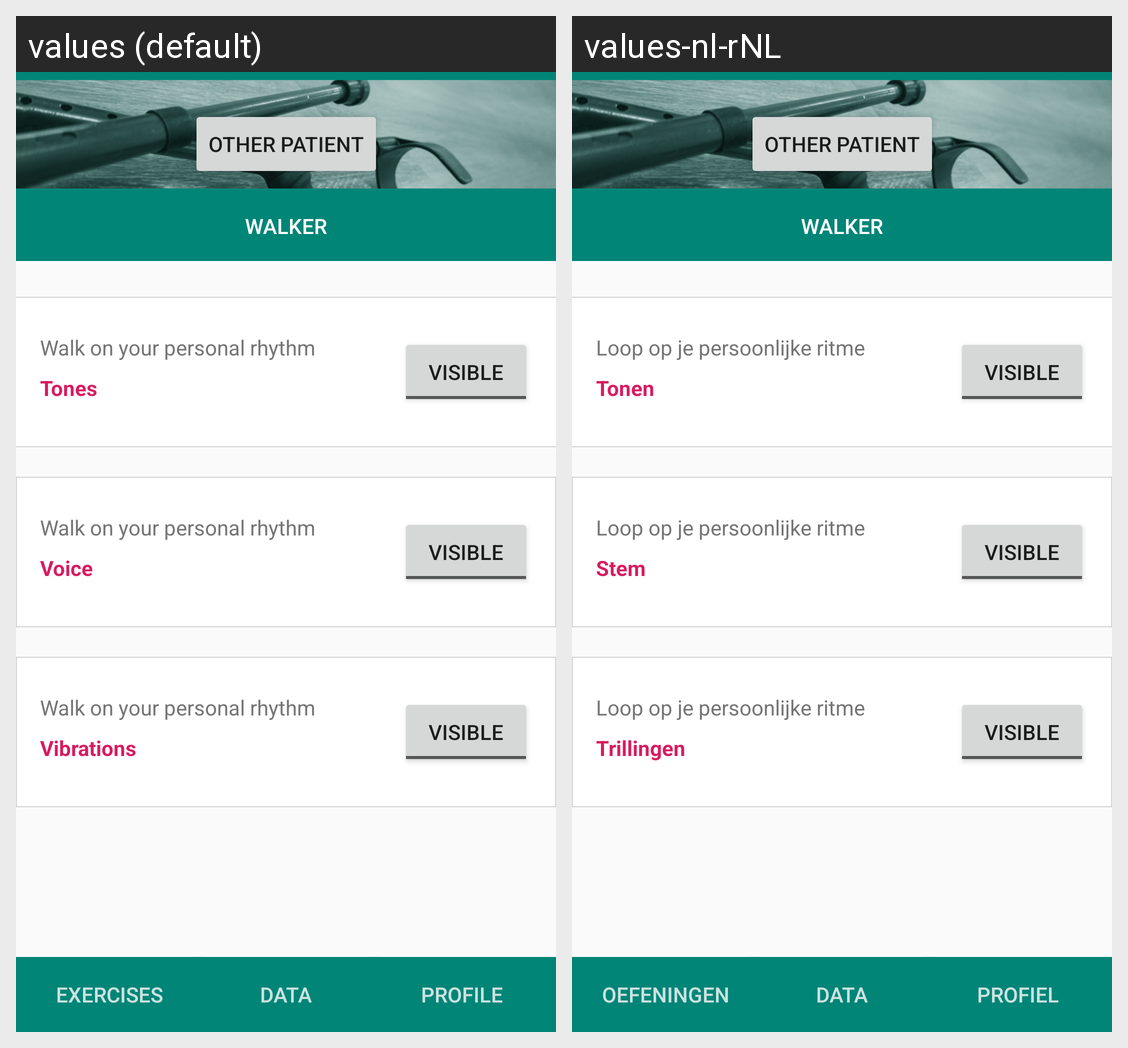

Strings drawn on this Android screen and how each of the app's shown locales translates them:
Android screen res/layout/activity_exercises_tp1.xml rendered under 2 locales, left to right: values (default), values-nl-rNL. Device: Nexus 5 (rendered at 1080×1920; each locale shown at half size, 540×960, under a caption strip naming it); theme AppTheme.
Strings drawn on this screen, with the default value and each locale's value (text and hints the layout hard-codes, and strings that could not be matched under every locale, appear in the picture but are not listed):

infoexercise
  values: Walk on your personal rhythm
  values-nl-rNL: Loop op je persoonlijke ritme

infoexercise1
  values: Tones
  values-nl-rNL: Tonen

infoexercise2
  values: Voice
  values-nl-rNL: Stem

infoexercise3
  values: Vibrations
  values-nl-rNL: Trillingen

title_3
  values: Profile
  values-nl-rNL: Profiel

title_1
  values: Exercises
  values-nl-rNL: Oefeningen

title_2
  values: Data
  values-nl-rNL: Data

app_name
  values: Walker
  values-nl-rNL: Walker
